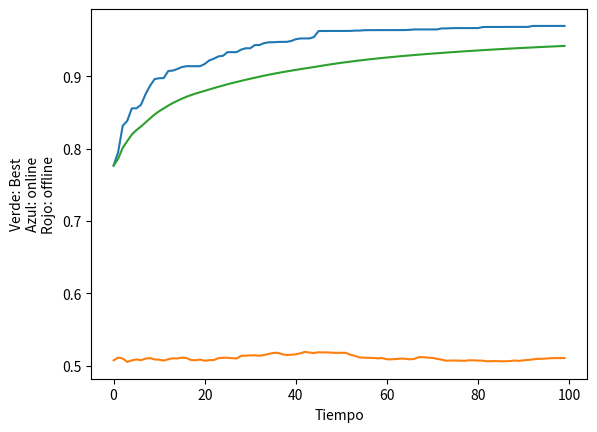

Python code for this plot:
"""""
funcion a maximizar: 
   0.5-(dividendo/divisor) 
      donde:
            dividendo=pow(sin(sqrt(pow(x,2)+pow(y,2))),2)-0.5
            divisor=pow(1+0.001*(pow(x,2)+pow(y,2)),2)

probabilidad de crossover = 0.65 (65%)
probabilidad de mutacion = 0.08 (0.8%) Se ha tomado esta probabilidad debido a que con probabilidad 0.008 (0.8%)
                                       y la poblacion 100 no iba a a haber mutacion
Poblacion = 100
Generaciones = 100
Experimentos = 20
metodo de seleccion = ruleta
metodo de crossover = 1/2/Cruce uniforme
"""""

import random
import sys
from math import sin,sqrt
import matplotlib.pyplot as plt

"""""
    INGRESO DE VARIABLES
"""""

TAM_POBLA=100 #Tamaño de la Poblacion
TAM_GEN=100 #Cantidad de Generaciones a realizar
CANT_EXP=20 #Cantidad de Experimentos a realizar
PRO_CRU=0.65 #Probabilidad de Cruce
PROB_MUT=0.08 #Probabilidad de Mutacion
TIP_CRU=2 #Tipo de Cruce a usar: 1=unpunto, 2=dospuntos, 3= cruce uniforme

"""""
    Declaramos los arreglos para la grafica
"""""

v_best = []
v_off = []
v_on = []
p_prom = []
   
random.seed()


"""
    Definimos la funcion de CRUCE de acuerdo a Tipo de Cruce 1/2/Uniforme  
"""
def cruce(indice_padre1,indice_padre2,tipo_cruce):
   if(tipo_cruce==1):
      punto_a=random.randint(0,61)
      for i in range(punto_a+1,62):
         temporal=cromosoma[indice_padre1][i]
         cromosoma[indice_padre1][i]=cromosoma[indice_padre2][i]
         cromosoma[indice_padre2][i]=temporal

   if(tipo_cruce==2):
      punto_a=random.randint(0,61)
      punto_b=random.randint(0,61)
      if punto_a>punto_b:
         temporal=punto_a
         punto_a=punto_b
         punto_b=temporal
      for i in range (punto_a+1,punto_b+1):
         temporal=cromosoma[indice_padre1][i]
         cromosoma[indice_padre1][i]=cromosoma[indice_padre2][i]
         cromosoma[indice_padre2][i]=temporal

   if(tipo_cruce==3):
      for i in range(0,62):
         probabilidad=random.random()
         if probabilidad<0.5:
            temporal=cromosoma[indice_padre1][i]
            cromosoma[indice_padre1][i]=cromosoma[indice_padre2][i]
            cromosoma[indice_padre2][i]=temporal

"""""
    Funcion a Maximizar
"""""
def optimizar(x,y):
   dividendo=pow(sin(sqrt(pow(x,2)+pow(y,2))),2)-0.5;
   divisor=pow(1+0.001*(pow(x,2)+pow(y,2)),2);
   return 0.5-(dividendo/divisor);

"""""
    Funciones de lectura de variables que estan en cada cromosoma
"""""
   
def leer_x1(secuencia):
   suma=0
   for i in range(0,31):
      suma+=pow(2,i)*secuencia[i];
   x=-100+(suma*200/float(pow(2,31)-1))
   return x

def leer_x2(secuencia):
   suma=0
   for i in range(31,62):
      suma+=pow(2,i-31)*secuencia[i];
   x=-100+(suma*200/float(pow(2,31)-1))
   return x

"""""
    Inicializacion en 0, de vector de mejores y promedio
""""" 

for i in range(0,TAM_GEN):
   v_best.append(0)
      
for i in range(0,TAM_GEN):
   p_prom.append(0)
   
for exp in range(0,CANT_EXP):
   t=0
   cromosoma = []
   aptitud = []

# Inicializa Poblacion

   for i in range(0,TAM_POBLA):
      for j in range(0,62):
         cromosoma.append([]);
         cromosoma[i].append(random.randint(0,1))

#Decodificacion y evaluacion del cromosoma
   for i in range(0,TAM_POBLA):   
      aptitud.append(optimizar(leer_x1(cromosoma[i]),leer_x2(cromosoma[i])))

   while(t<TAM_GEN):
      
      for i in range(0,TAM_POBLA):
         p_prom[t]+=aptitud[i]
      p_prom[t]/=TAM_GEN

      t=t+1 # Cambio de Generacion

# Se inicializa la Mutacion

      nuevos_cromosoma = []
      for i in range(0,TAM_POBLA): 
         aleatorio=random.randint(0,TAM_POBLA-1)
         nuevos_cromosoma.append(cromosoma[aleatorio]);

# Elitismo

      mejor=[] 
      for i in cromosoma[aptitud.index(max(aptitud))]:
         mejor.append(i)
      indice_mejor=aptitud.index(max(aptitud)) 
      v_best[t-1]+=max(aptitud)

      cromosoma=[]
      for i in range(0,TAM_POBLA):
         cromosoma.append(nuevos_cromosoma[i])
         
      cantidad=-1
      
      seleccionados=[]

# Se establece los que van a cruzarse

      for i in range(0,TAM_POBLA):
         aleatorio=random.random()
         if aleatorio<PRO_CRU:
            seleccionados.append(i)
            cantidad = cantidad + 1
      if(cantidad%2):
         cantidad = cantidad - 1
      for i in range (0,int(cantidad/2)):
         cruce(seleccionados[i],seleccionados[i+1+int(cantidad/2)],TIP_CRU)

# Proceso de MUTACION

      for i in range(0,TAM_POBLA):
         aleatorio=random.random()
         if aleatorio<PROB_MUT:
            punto=random.randint(0,61)
            if cromosoma[i][punto]==0:
               cromosoma[i][punto]=1
            else:
               cromosoma[i][punto]=0
      
      del cromosoma[TAM_POBLA-1]

      cromosoma.append(mejor)
      
      aptitud=[]
      for i in range(0,TAM_POBLA):   
         aptitud.append(optimizar(leer_x1(cromosoma[i]),leer_x2(cromosoma[i])))
      
for i in range(0,TAM_GEN):
   v_best[i]/=CANT_EXP

suma=0
for i in range(0,TAM_GEN):
   suma+=v_best[i]
   v_off.append(suma/(i+1))


suma=0
for i in range(0,TAM_GEN):
   suma+=p_prom[i]
   v_on.append(suma/(i+1))


lista_datos=[]
for i in range(0,TAM_GEN):
   tupla=(v_best[i],v_on[i],v_off[i])
   lista_datos.append(tupla)
   print (str(i)+"---"+str(v_best[i])+"---"+str(v_on[i])+"---"+str(v_off[i]))


# Se grafica el resultado 
 
plt.plot(lista_datos)
plt.ylabel("Verde: Best\nAzul: online\nRojo: offline")
plt.xlabel("Tiempo")
plt.show()
